The GitHub repository 7070sumit/Fracture-Analysis contains a labelled image folder "data" with 2 categories: fractured, normal. Examples follow, each with its label.

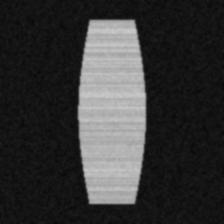
Label: normal

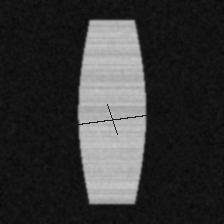
Label: fractured

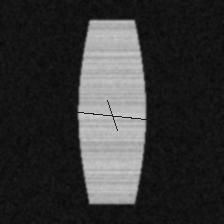
Label: fractured

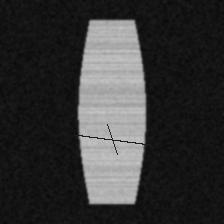
Label: fractured

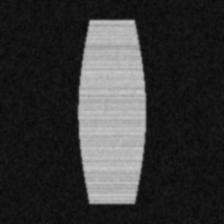
Label: normal

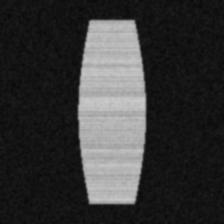
Label: normal
